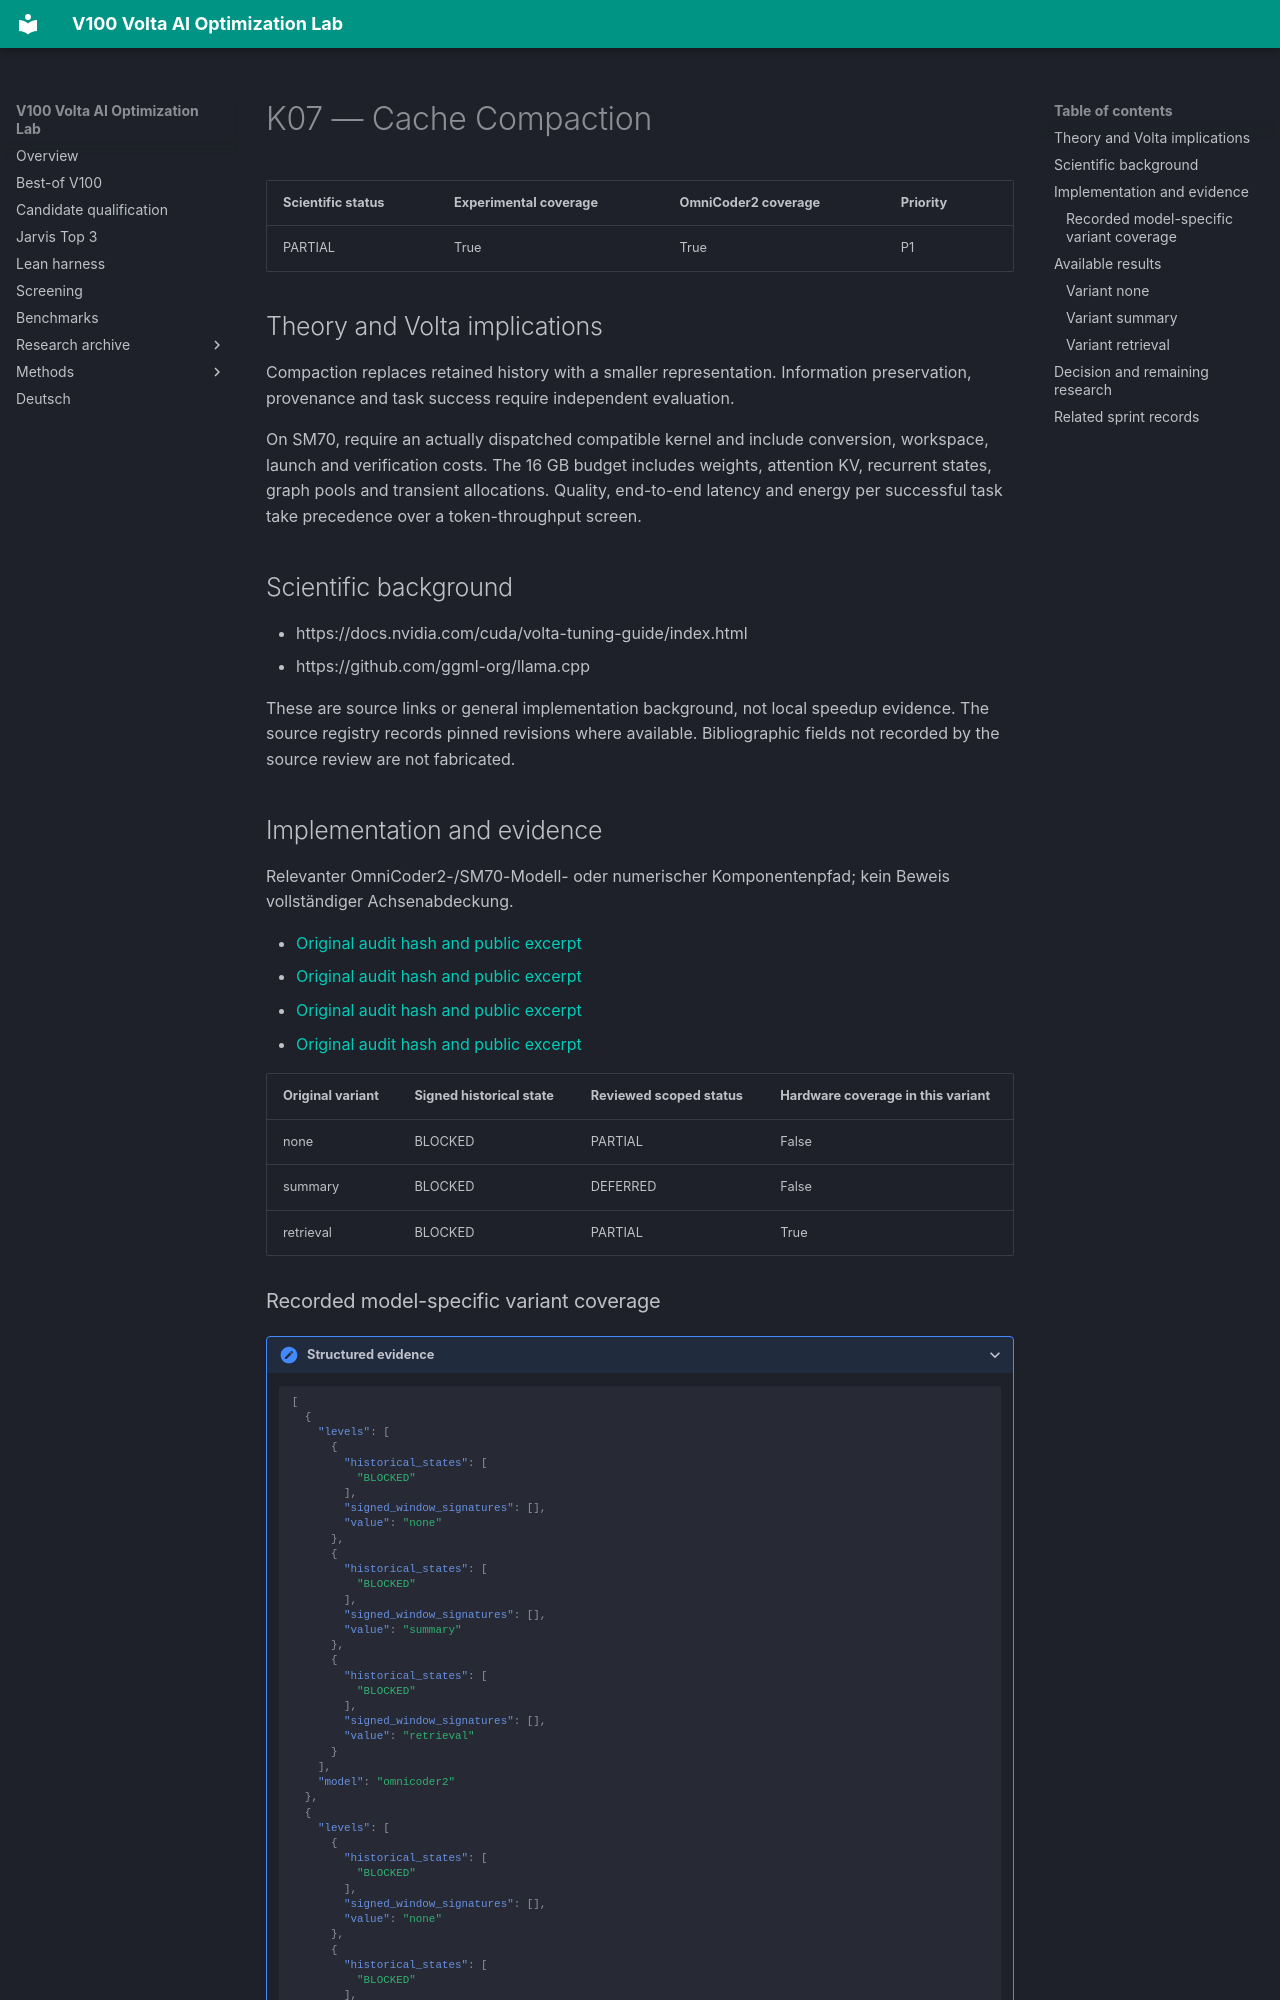

repository: Maxxxel/v100-volta-ai-optimization-lab · page: factors/K07/index.html · generator: mkdocs

# K07 — Cache Compaction

| Scientific status | Experimental coverage | OmniCoder2 coverage | Priority |
|---|---|---|---|
| PARTIAL | True | True | P1 |


## Theory and Volta implications

Compaction replaces retained history with a smaller representation. Information preservation, provenance and task success require independent evaluation.

On SM70, require an actually dispatched compatible kernel and include conversion, workspace, launch and verification costs. The 16 GB budget includes weights, attention KV, recurrent states, graph pools and transient allocations. Quality, end-to-end latency and energy per successful task take precedence over a token-throughput screen.

## Scientific background

- https://docs.nvidia.com/cuda/volta-tuning-guide/index.html
- https://github.com/ggml-org/llama.cpp

These are source links or general implementation background, not local speedup evidence. The source registry records pinned revisions where available. Bibliographic fields not recorded by the source review are not fabricated.

## Implementation and evidence

Relevanter OmniCoder2-/SM70-Modell- oder numerischer Komponentenpfad; kein Beweis vollständiger Achsenabdeckung.

- [Original audit hash and public excerpt](../audits/audit-30cb583e005ee5568d0a.md)
- [Original audit hash and public excerpt](../audits/audit-61a96d130f54f7937707.md)
- [Original audit hash and public excerpt](../audits/audit-a9e8aec3cba1732eb0d6.md)
- [Original audit hash and public excerpt](../audits/audit-d9908c3e584b27f2b7c9.md)

| Original variant | Signed historical state | Reviewed scoped status | Hardware coverage in this variant |
|---|---|---|---|
| none | BLOCKED | PARTIAL | False |
| summary | BLOCKED | DEFERRED | False |
| retrieval | BLOCKED | PARTIAL | True |
